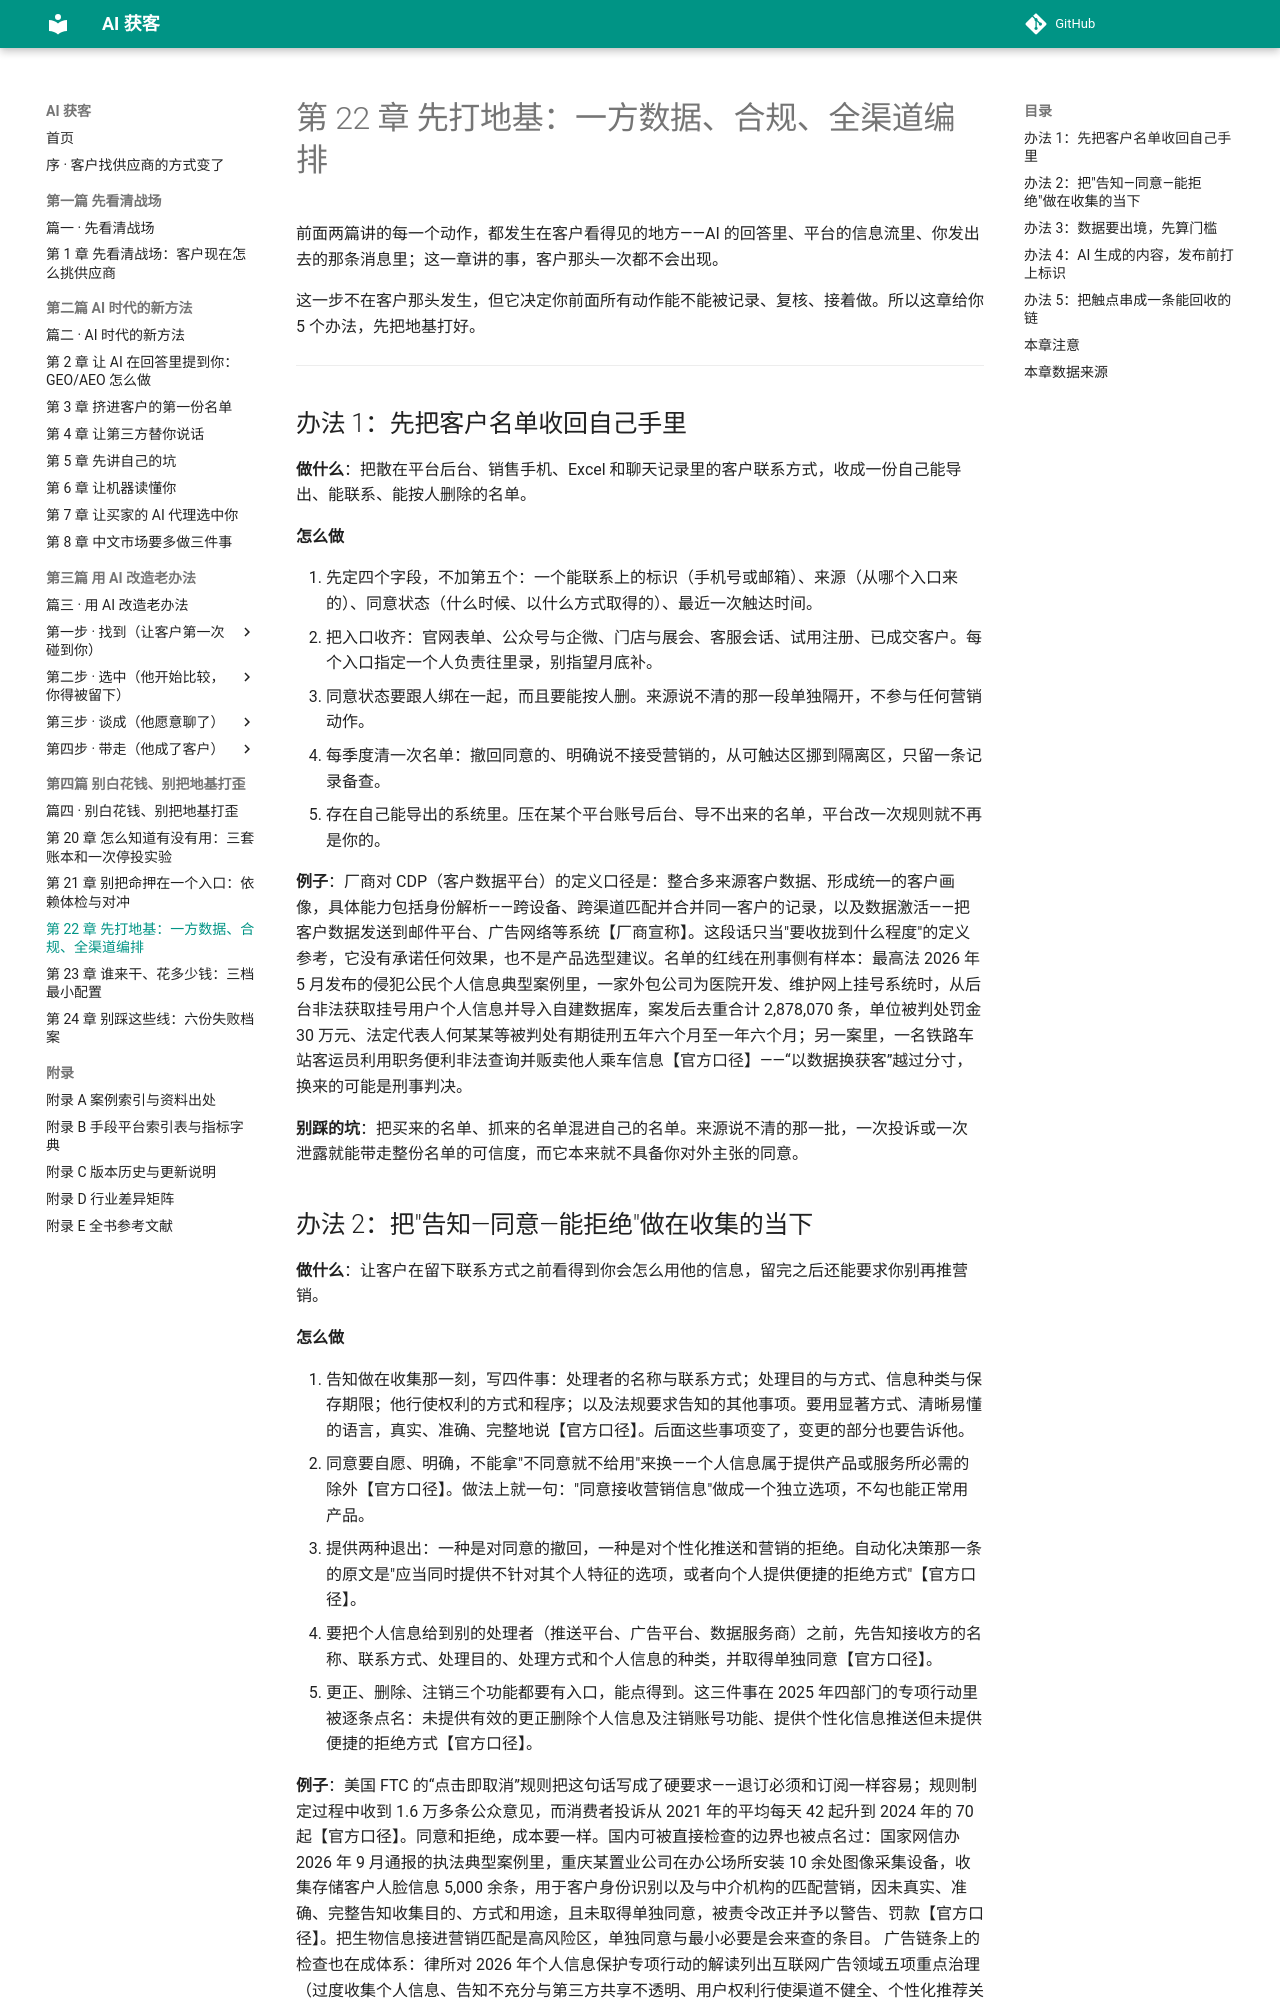

repository: Jweokk/ai-customer-acquisition-book · page: 22-第22章-先打地基/index.html · generator: mkdocs

# 第 22 章 先打地基：一方数据、合规、全渠道编排

前面两篇讲的每一个动作，都发生在客户看得见的地方——AI 的回答里、平台的信息流里、你发出去的那条消息里；这一章讲的事，客户那头一次都不会出现。

这一步不在客户那头发生，但它决定你前面所有动作能不能被记录、复核、接着做。所以这章给你 5 个办法，先把地基打好。

---

## 办法 1：先把客户名单收回自己手里

**做什么**：把散在平台后台、销售手机、Excel 和聊天记录里的客户联系方式，收成一份自己能导出、能联系、能按人删除的名单。

**怎么做**

1. 先定四个字段，不加第五个：一个能联系上的标识（手机号或邮箱）、来源（从哪个入口来的）、同意状态（什么时候、以什么方式取得的）、最近一次触达时间。
2. 把入口收齐：官网表单、公众号与企微、门店与展会、客服会话、试用注册、已成交客户。每个入口指定一个人负责往里录，别指望月底补。
3. 同意状态要跟人绑在一起，而且要能按人删。来源说不清的那一段单独隔开，不参与任何营销动作。
4. 每季度清一次名单：撤回同意的、明确说不接受营销的，从可触达区挪到隔离区，只留一条记录备查。
5. 存在自己能导出的系统里。压在某个平台账号后台、导不出来的名单，平台改一次规则就不再是你的。

**例子**：厂商对 CDP（客户数据平台）的定义口径是：整合多来源客户数据、形成统一的客户画像，具体能力包括身份解析——跨设备、跨渠道匹配并合并同一客户的记录，以及数据激活——把客户数据发送到邮件平台、广告网络等系统【厂商宣称】。这段话只当"要收拢到什么程度"的定义参考，它没有承诺任何效果，也不是产品选型建议。名单的红线在刑事侧有样本：最高法 2026 年 5 月发布的侵犯公民个人信息典型案例里，一家外包公司为医院开发、维护网上挂号系统时，从后台非法获取挂号用户个人信息并导入自建数据库，案发后去重合计 2,878,070 条，单位被判处罚金 30 万元、法定代表人何某某等被判处有期徒刑五年六个月至一年六个月；另一案里，一名铁路车站客运员利用职务便利非法查询并贩卖他人乘车信息【官方口径】——“以数据换获客”越过分寸，换来的可能是刑事判决。

**别踩的坑**：把买来的名单、抓来的名单混进自己的名单。来源说不清的那一批，一次投诉或一次泄露就能带走整份名单的可信度，而它本来就不具备你对外主张的同意。
